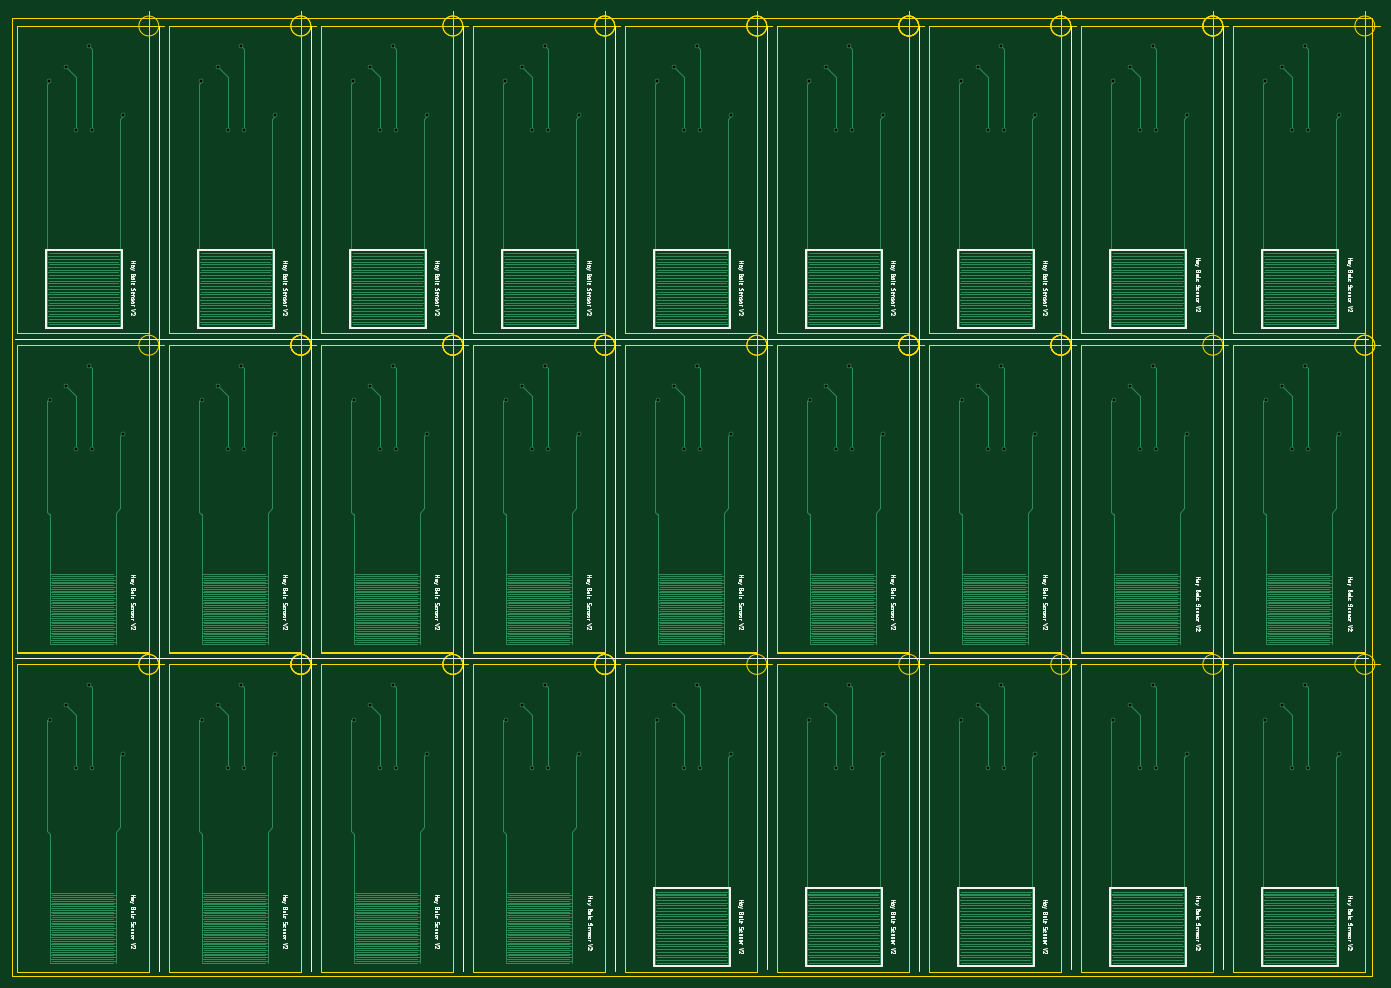
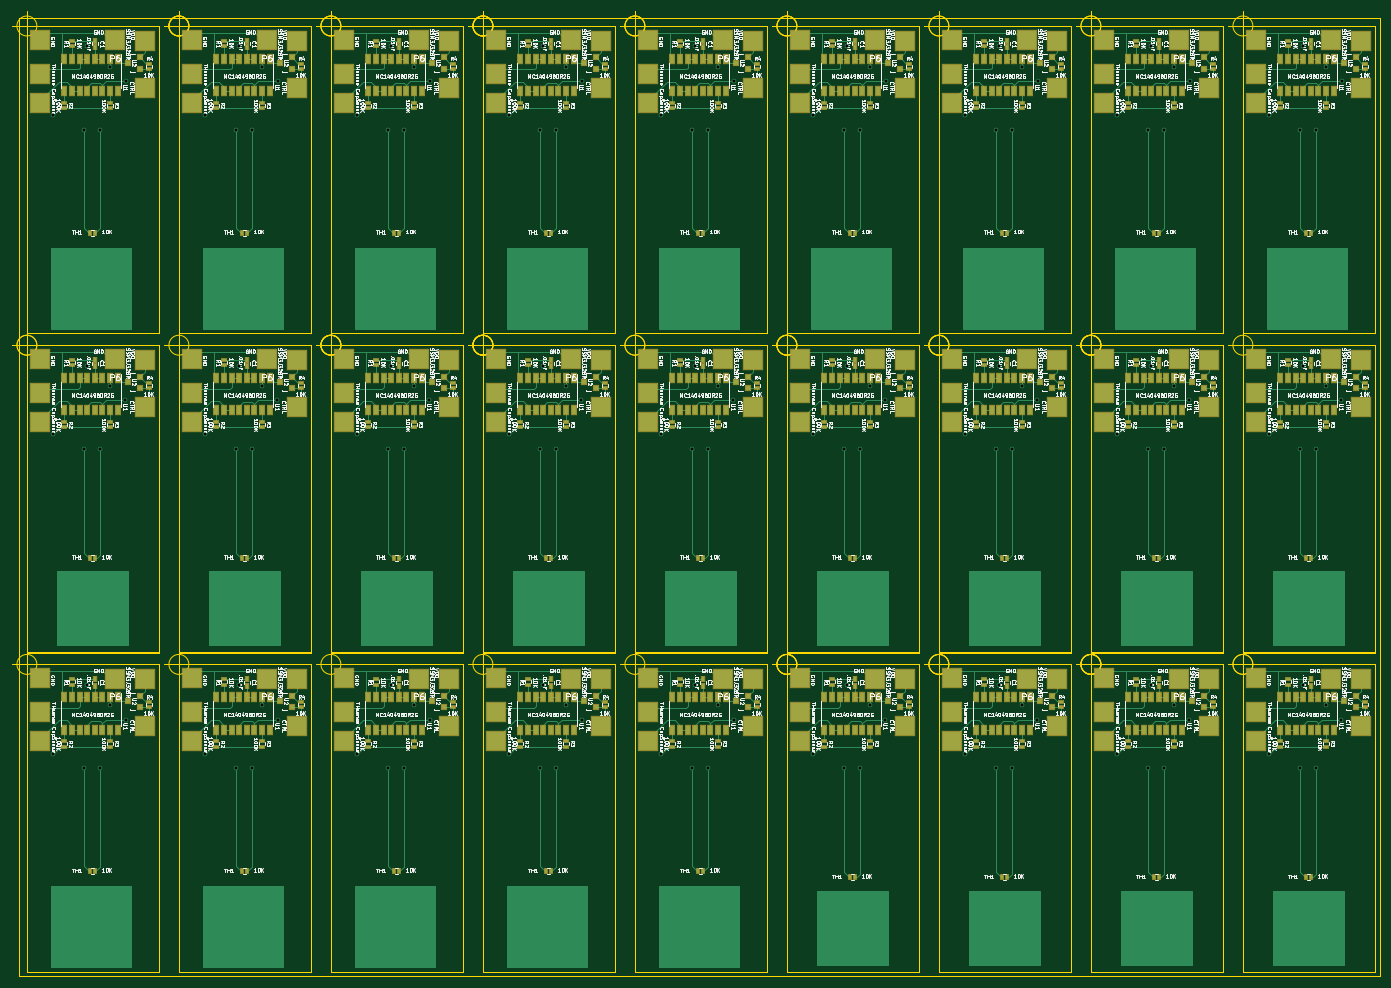
Circuit board: 8 layer files. Board 228.6 x 161.2 mm.
- bottom_copper: panelized-B.Cu.gbl (131551 bytes)
- bottom_mask: panelized-B.Mask.gbs (26255 bytes)
- bottom_silk: panelized-B.SilkS.gbo (759607 bytes)
- outline: panelized-Edge.Cuts.gm1 (23958 bytes)
- top_copper: panelized-F.Cu.gtl (81285 bytes)
- top_mask: panelized-F.Mask.gts (276 bytes)
- top_silk: panelized-F.SilkS.gto (133408 bytes)
- drill: panelized.drl (2536 bytes)

=== bottom_copper: panelized-B.Cu.gbl (131551 bytes, source omitted) ===
=== bottom_mask: panelized-B.Mask.gbs (26255 bytes, source omitted) ===
=== bottom_silk: panelized-B.SilkS.gbo (759607 bytes, source omitted) ===
=== outline: panelized-Edge.Cuts.gm1 (23958 bytes, source omitted) ===
=== top_copper: panelized-F.Cu.gtl (81285 bytes, source omitted) ===
=== top_mask: panelized-F.Mask.gts ===
G04 #@! TF.FileFunction,Soldermask,Top*
%FSLAX46Y46*%
G04 Gerber Fmt 4.6, Leading zero omitted, Abs format (unit mm)*
G04 Created by KiCad (PCBNEW 4.0.3-stable) date 08/25/16 15:17:33*
%MOMM*%
%LPD*%
G01*
G04 APERTURE LIST*
%ADD10C,0.100000*%
G04 APERTURE END LIST*
D10*
M02*

=== top_silk: panelized-F.SilkS.gto (133408 bytes, source omitted) ===
=== drill: panelized.drl ===
M48
;DRILL file {KiCad 4.0.3-stable} date 08/25/16 15:17:34
;FORMAT={-:-/ absolute / inch / decimal}
FMAT,2
INCH,TZ
T1C0.020
%
G90
G05
M72
T1
X1.046Y-1.164
X1.052Y-3.2637
X1.052Y-5.3637
X1.155Y-1.069
X1.155Y-3.1687
X1.155Y-5.2687
X1.222Y-1.484
X1.222Y-3.5837
X1.222Y-5.6837
X1.306Y-0.934
X1.306Y-3.0337
X1.306Y-5.1337
X1.323Y-1.484
X1.323Y-3.5837
X1.323Y-5.6837
X1.5289Y-1.3875
X1.5289Y-3.4872
X1.5289Y-5.5872
X2.046Y-1.164
X2.052Y-3.2637
X2.052Y-5.3637
X2.155Y-1.069
X2.155Y-3.1687
X2.155Y-5.2687
X2.222Y-1.484
X2.222Y-3.5837
X2.222Y-5.6837
X2.306Y-0.934
X2.306Y-3.0337
X2.306Y-5.1337
X2.323Y-1.484
X2.323Y-3.5837
X2.323Y-5.6837
X2.5289Y-1.3875
X2.5289Y-3.4872
X2.5289Y-5.5872
X3.046Y-1.164
X3.052Y-3.2637
X3.052Y-5.3637
X3.155Y-1.069
X3.155Y-3.1687
X3.155Y-5.2687
X3.222Y-1.484
X3.222Y-3.5837
X3.222Y-5.6837
X3.306Y-0.934
X3.306Y-3.0337
X3.306Y-5.1337
X3.323Y-1.484
X3.323Y-3.5837
X3.323Y-5.6837
X3.5289Y-1.3875
X3.5289Y-3.4872
X3.5289Y-5.5872
X4.046Y-1.164
X4.052Y-3.2637
X4.052Y-5.3637
X4.155Y-1.069
X4.155Y-3.1687
X4.155Y-5.2687
X4.222Y-1.484
X4.222Y-3.5837
X4.222Y-5.6837
X4.306Y-0.934
X4.306Y-3.0337
X4.306Y-5.1337
X4.323Y-1.484
X4.323Y-3.5837
X4.323Y-5.6837
X4.5289Y-1.3875
X4.5289Y-3.4872
X4.5289Y-5.5872
X5.046Y-1.164
X5.046Y-5.364
X5.052Y-3.2637
X5.155Y-1.069
X5.155Y-3.1687
X5.155Y-5.269
X5.222Y-1.484
X5.222Y-3.5837
X5.222Y-5.684
X5.306Y-0.934
X5.306Y-3.0337
X5.306Y-5.134
X5.323Y-1.484
X5.323Y-3.5837
X5.323Y-5.684
X5.5289Y-1.3875
X5.5289Y-3.4872
X5.5289Y-5.5875
X6.046Y-1.164
X6.046Y-5.364
X6.052Y-3.2637
X6.155Y-1.069
X6.155Y-3.1687
X6.155Y-5.269
X6.222Y-1.484
X6.222Y-3.5837
X6.222Y-5.684
X6.306Y-0.934
X6.306Y-3.0337
X6.306Y-5.134
X6.323Y-1.484
X6.323Y-3.5837
X6.323Y-5.684
X6.5289Y-1.3875
X6.5289Y-3.4872
X6.5289Y-5.5875
X7.046Y-1.164
X7.046Y-5.364
X7.052Y-3.2637
X7.155Y-1.069
X7.155Y-3.1687
X7.155Y-5.269
X7.222Y-1.484
X7.222Y-3.5837
X7.222Y-5.684
X7.306Y-0.934
X7.306Y-3.0337
X7.306Y-5.134
X7.323Y-1.484
X7.323Y-3.5837
X7.323Y-5.684
X7.5289Y-1.3875
X7.5289Y-3.4872
X7.5289Y-5.5875
X8.046Y-1.164
X8.046Y-5.364
X8.052Y-3.2637
X8.155Y-1.069
X8.155Y-3.1687
X8.155Y-5.269
X8.222Y-1.484
X8.222Y-3.5837
X8.222Y-5.684
X8.306Y-0.934
X8.306Y-3.0337
X8.306Y-5.134
X8.323Y-1.484
X8.323Y-3.5837
X8.323Y-5.684
X8.5289Y-1.3875
X8.5289Y-3.4872
X8.5289Y-5.5875
X9.046Y-1.164
X9.046Y-5.364
X9.052Y-3.2637
X9.155Y-1.069
X9.155Y-3.1687
X9.155Y-5.269
X9.222Y-1.484
X9.222Y-3.5837
X9.222Y-5.684
X9.306Y-0.934
X9.306Y-3.0337
X9.306Y-5.134
X9.323Y-1.484
X9.323Y-3.5837
X9.323Y-5.684
X9.5289Y-1.3875
X9.5289Y-3.4872
X9.5289Y-5.5875
T0
M30

